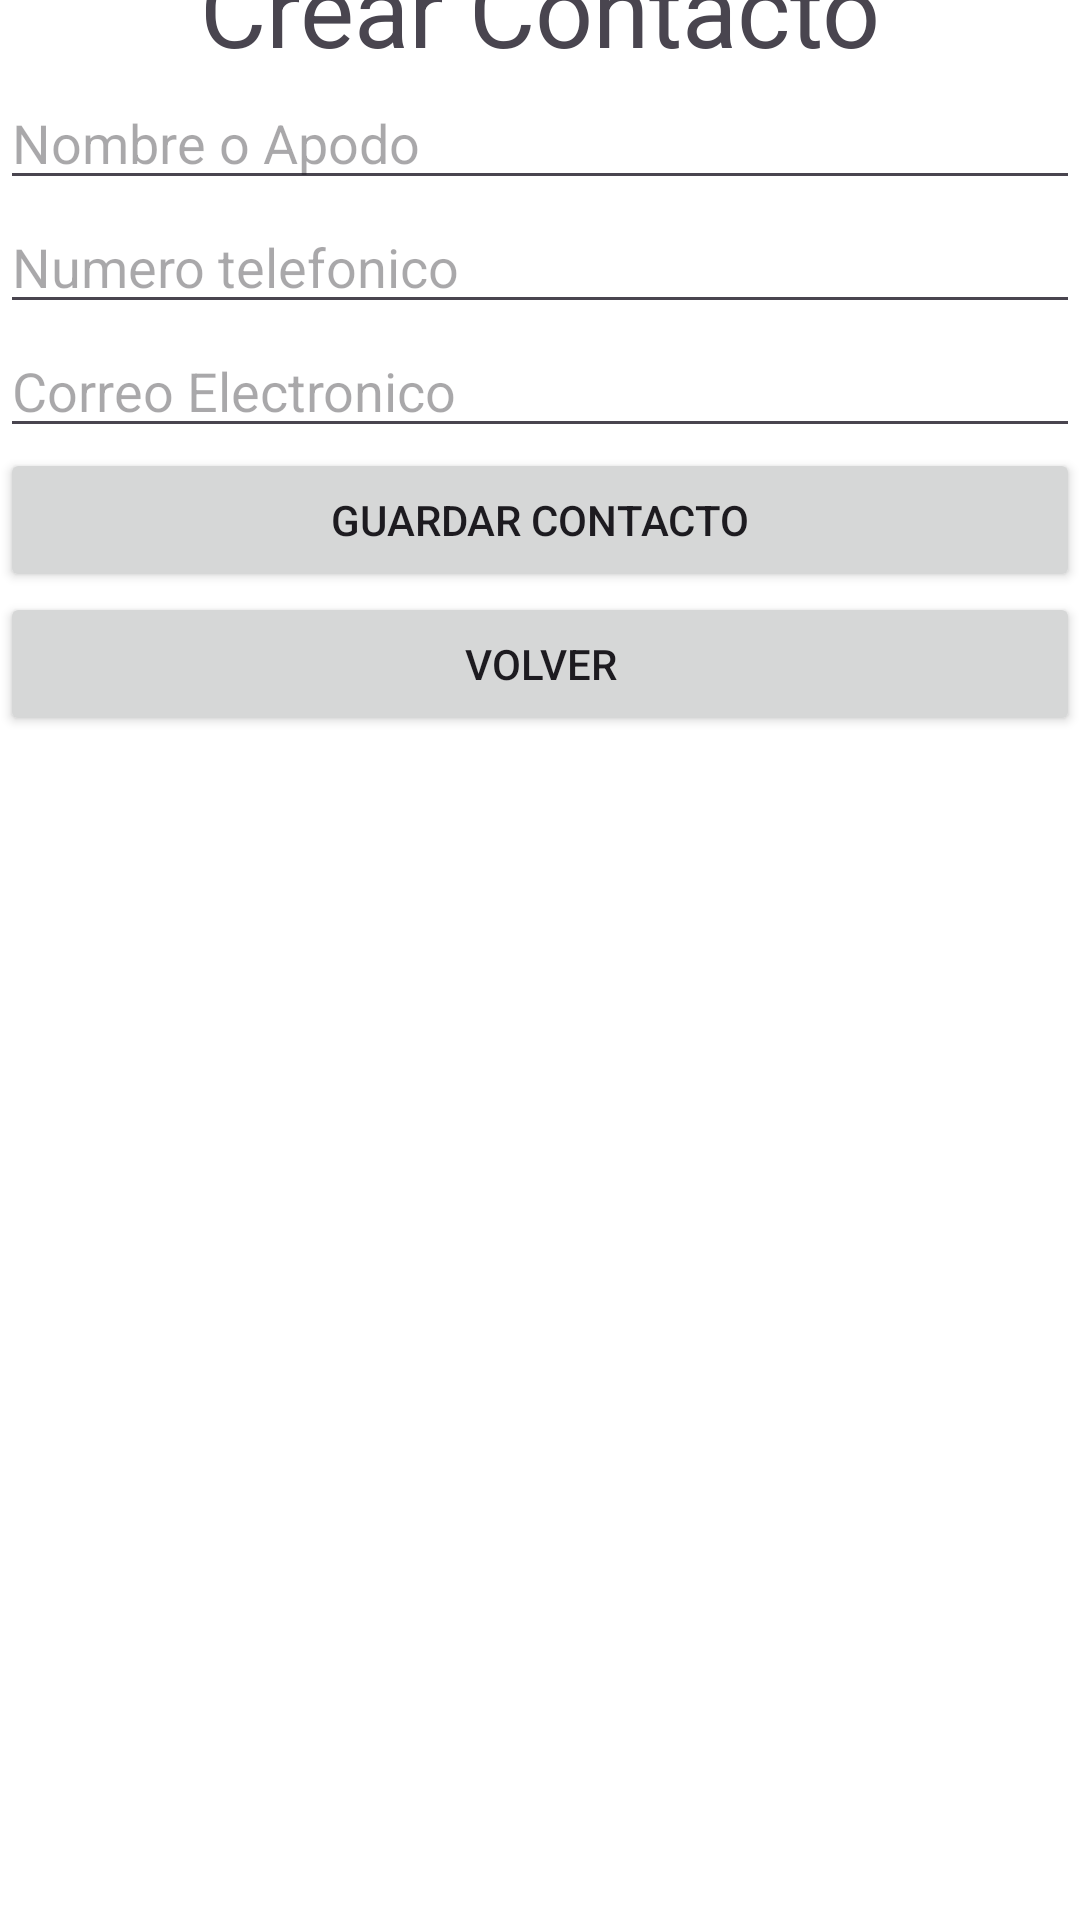

This screen was rendered from an Android layout file. Write that file and the resources it references.
<!-- AndroidManifest.xml: application theme Theme.ConectaMovilJHC -->
<!-- res/layout/activity_crear_contacto.xml -->
<?xml version="1.0" encoding="utf-8"?>
<androidx.constraintlayout.widget.ConstraintLayout xmlns:android="http://schemas.android.com/apk/res/android"
    xmlns:app="http://schemas.android.com/apk/res-auto"
    xmlns:tools="http://schemas.android.com/tools"
    android:layout_width="match_parent"
    android:layout_height="match_parent"
    android:background="@drawable/fondo"
    tools:context=".CrearContacto">

    <LinearLayout
        android:layout_width="360dp"
        android:layout_height="680dp"
        android:layout_marginStart="26dp"
        android:layout_marginTop="25dp"
        android:layout_marginEnd="26dp"
        android:layout_marginBottom="26dp"
        android:background="@color/white"
        android:orientation="vertical"
        app:layout_constraintBottom_toBottomOf="parent"
        app:layout_constraintEnd_toEndOf="parent"
        app:layout_constraintStart_toStartOf="parent"
        app:layout_constraintTop_toTopOf="parent">

        <TextView
            android:layout_width="match_parent"
            android:layout_height="wrap_content"
            android:gravity="center"
            android:text="Crear Contacto"
            android:textSize="34sp"
            tools:ignore="HardcodedText" />

        <EditText
            android:id="@+id/txtNombre"
            android:layout_width="match_parent"
            android:layout_height="wrap_content"
            android:ems="10"
            android:hint="Nombre o Apodo"
            android:inputType="text"
            tools:ignore="Autofill,HardcodedText,TextContrastCheck,TextContrastCheck,TouchTargetSizeCheck" />

        <EditText
            android:id="@+id/txtNumT"
            android:layout_width="match_parent"
            android:layout_height="wrap_content"
            android:ems="10"
            android:hint="Numero telefonico"
            android:inputType="text"
            tools:ignore="Autofill,HardcodedText,TouchTargetSizeCheck,TextContrastCheck" />

        <EditText
            android:id="@+id/txtCorreo"
            android:layout_width="match_parent"
            android:layout_height="wrap_content"
            android:ems="10"
            android:hint="Correo Electronico"
            android:inputType="text"
            tools:ignore="Autofill,HardcodedText,TextContrastCheck,TouchTargetSizeCheck" />

        <Button
            android:id="@+id/btnEditar"
            android:layout_width="match_parent"
            android:layout_height="wrap_content"
            android:text="Guardar contacto"
            tools:ignore="HardcodedText,VisualLintButtonSize" />

        <Button
            android:id="@+id/btnVolver"
            android:layout_width="match_parent"
            android:layout_height="wrap_content"
            android:text="Volver"
            tools:ignore="HardcodedText,VisualLintButtonSize" />

    </LinearLayout>
</androidx.constraintlayout.widget.ConstraintLayout>
<!-- resources referenced by this layout -->
<resources>
  <!-- drawable fondo: jpg bitmap (drawable, 13418 bytes) -->
  <style name="Theme.ConectaMovilJHC" parent="Base.Theme.ConectaMovilJHC" />
  <style name="Base.Theme.ConectaMovilJHC" parent="Theme.Material3.DayNight.NoActionBar">
          
          
      </style>
  <!-- not gathered from this repository: default colours our renderer supplied (Android Studio template values) -->
  <color name="white">#FFFFFFFF</color>
</resources>
